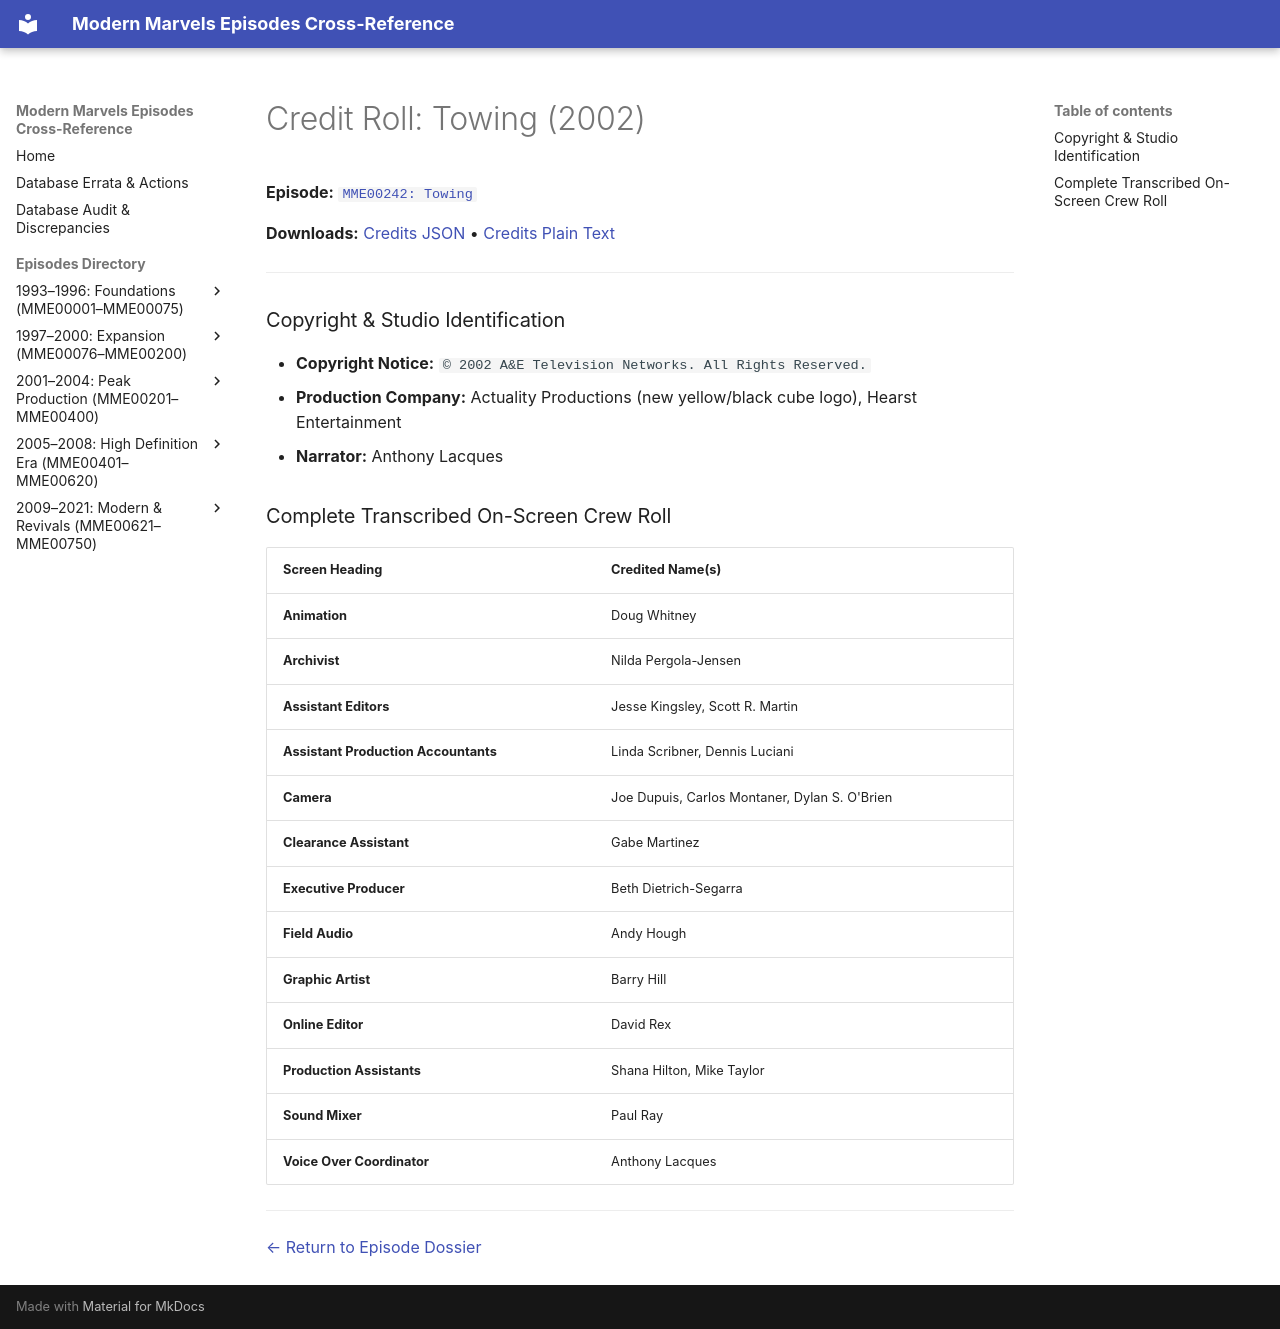

repository: ModernMarvelsFan/ModernMarvels · page: credits/MME00242-credits/index.html · generator: mkdocs

# Credit Roll: Towing (2002)
**Episode:** [`MME00242: Towing`](../episodes/MME00242.md)

**Downloads:** [Credits JSON](json/MME00242-credits.json) • [Credits Plain Text](txt/MME00242-credits.txt)

---

### Copyright & Studio Identification
* **Copyright Notice:** `© 2002 A&E Television Networks. All Rights Reserved.`
* **Production Company:** Actuality Productions (new yellow/black cube logo), Hearst Entertainment
* **Narrator:** Anthony Lacques

### Complete Transcribed On-Screen Crew Roll

| Screen Heading | Credited Name(s) |
| :--- | :--- |
| **Animation** | Doug Whitney |
| **Archivist** | Nilda Pergola-Jensen |
| **Assistant Editors** | Jesse Kingsley, Scott R. Martin |
| **Assistant Production Accountants** | Linda Scribner, Dennis Luciani |
| **Camera** | Joe Dupuis, Carlos Montaner, Dylan S. O'Brien |
| **Clearance Assistant** | Gabe Martinez |
| **Executive Producer** | Beth Dietrich-Segarra |
| **Field Audio** | Andy Hough |
| **Graphic Artist** | Barry Hill |
| **Online Editor** | David Rex |
| **Production Assistants** | Shana Hilton, Mike Taylor |
| **Sound Mixer** | Paul Ray |
| **Voice Over Coordinator** | Anthony Lacques |

---
[← Return to Episode Dossier](../episodes/MME00242.md)
